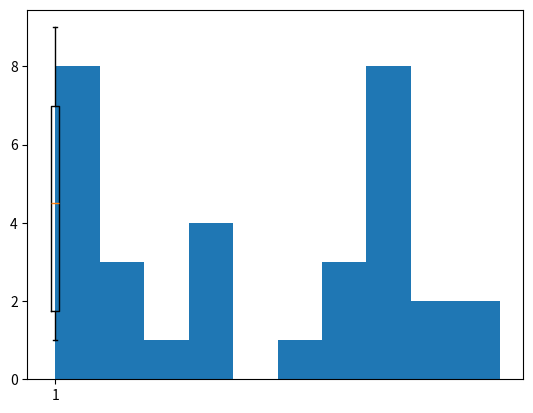
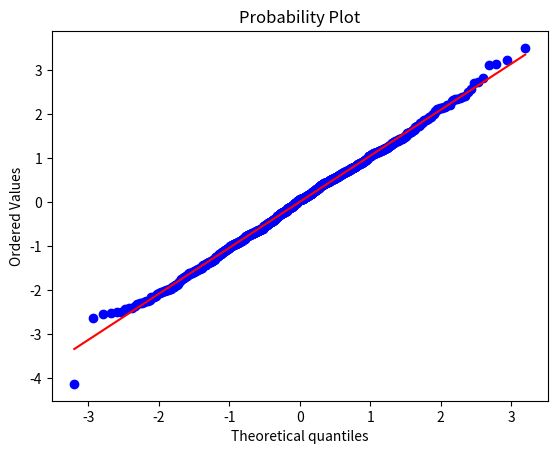
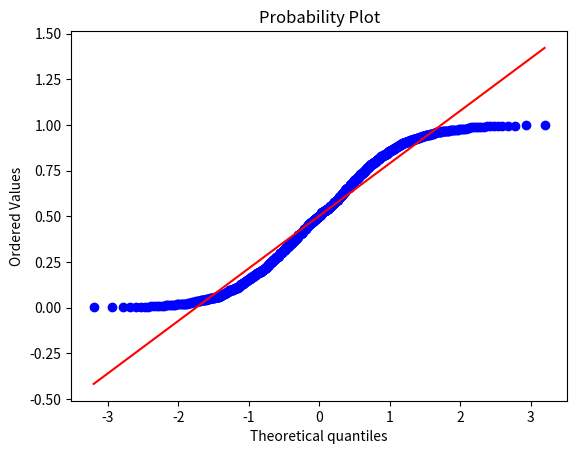

Reproduce these figures in Python, in order.
import matplotlib.pyplot as plt
import numpy as np 
import scipy.stats as stats
import collections 


## Box Plot
x = [1, 1, 1, 1, 1, 1, 1, 1, 2, 2, 2, 3, 4, 4, 4, 4, 5, 6, 6, 6, 7, 7, 7, 7, 7, 7, 7, 7, 8, 8, 9, 9]

plt.boxplot(x)
plt.show()
plt.savefig("boxplot.png")


## Histogram 
plt.hist(x, histtype='bar')
plt.show()
plt.savefig("histogram.png")


## Frequencies
testlist = [1, 4, 5, 6, 9, 9, 9]

c = collections.Counter(testlist)

# calculate frequency of numbers in a list -- which is sum of that number * instances / sum of all values
# first find sum of all values as denominator
count_sum = sum(c.values())

for k,v in c.items():
	print("The frequency of number " + str(k) + " is " + str(float(v) / count_sum))


## QQ Plot 
plt.figure()
test_data = np.random.normal(size=1000)   
graph1 = stats.probplot(test_data, dist="norm", plot=plt)
plt.show() #this will generate the first graph
plt.savefig("QQPlot1.png")

plt.figure()
test_data2 = np.random.uniform(size=1000)   
graph2 = stats.probplot(test_data2, dist="norm", plot=plt)
plt.show() #this will generate the second graph
plt.savefig("QQPlot2.png")